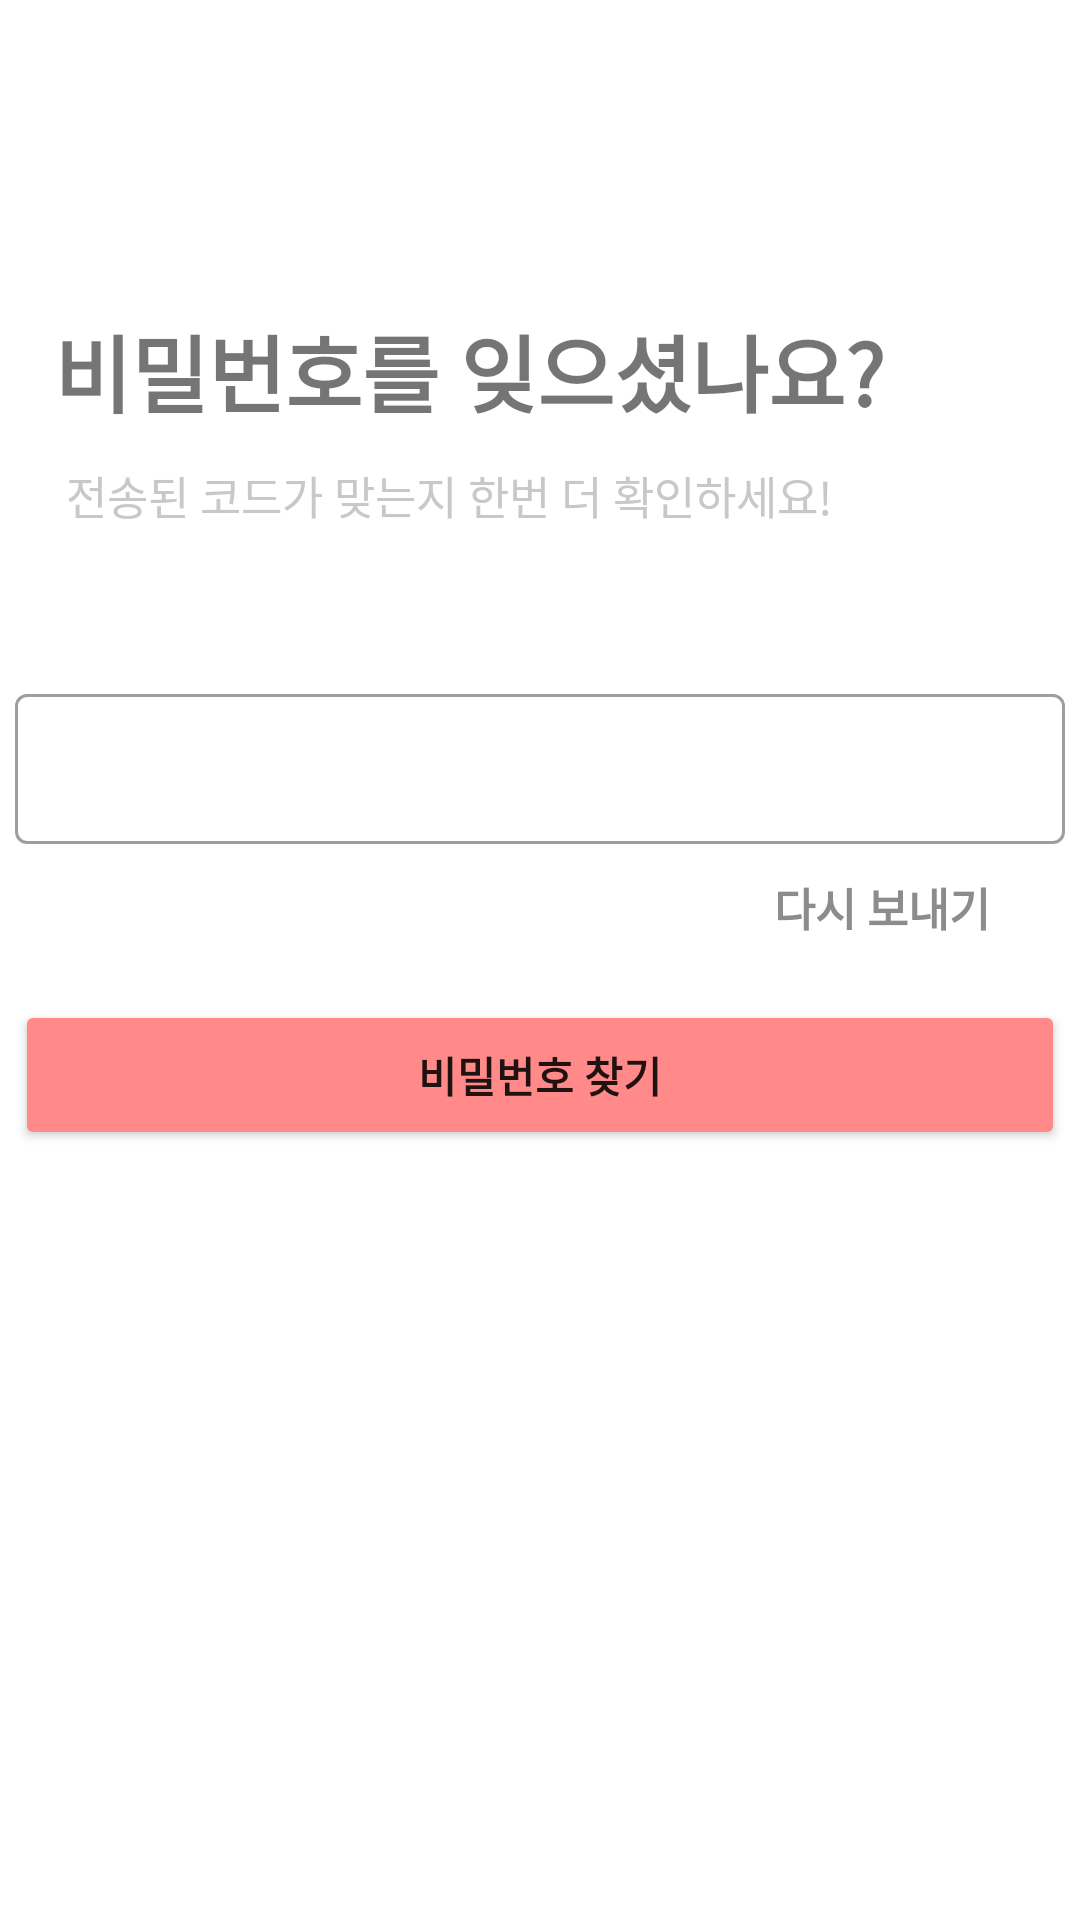

Write the Android layout XML for this screen, with the resource values it uses.
<!-- AndroidManifest.xml: application theme Theme.KoKoApplication -->
<!-- res/layout/activity_find_pw3.xml -->
<?xml version="1.0" encoding="utf-8"?>
<RelativeLayout xmlns:android="http://schemas.android.com/apk/res/android"
    xmlns:app="http://schemas.android.com/apk/res-auto"
    xmlns:tools="http://schemas.android.com/tools"
    android:layout_width="match_parent"
    android:layout_height="match_parent"
    tools:context=".find_pw.FindPwActivity3">

    <ImageView
        android:id="@+id/back_image_view"
        android:layout_width="40dp"
        android:layout_height="40dp"
        android:layout_marginStart="10dp"
        android:layout_marginTop="48dp"
        android:background="@drawable/arrow_back"
        android:contentDescription="@null"
        app:layout_constraintEnd_toEndOf="parent"
        app:layout_constraintHorizontal_bias="0.041"
        app:layout_constraintStart_toStartOf="parent"
        app:layout_constraintTop_toTopOf="parent" />

    <TextView
        android:id="@+id/find_pw_text_view"
        android:layout_width="wrap_content"
        android:layout_height="wrap_content"
        android:layout_below="@id/back_image_view"
        android:layout_marginStart="18dp"
        android:layout_marginTop="15dp"
        android:text="비밀번호를 잊으셨나요?"
        android:textSize="28sp"
        android:textStyle="bold"
        app:layout_constraintStart_toStartOf="@id/back_image_view"
        app:layout_constraintTop_toBottomOf="@id/back_image_view" />

    <TextView
        android:id="@+id/find_pw_detail_text"
        android:layout_width="wrap_content"
        android:layout_height="wrap_content"
        android:layout_below="@id/find_pw_text_view"
        android:layout_marginStart="22dp"
        android:layout_marginTop="10dp"
        android:text="전송된 코드가 맞는지 한번 더 확인하세요!"
        android:textColor="#C8C8C8"
        android:textSize="15sp" />

    <RelativeLayout
        android:id="@+id/find_phone_relative"
        android:layout_width="match_parent"
        android:layout_height="wrap_content"
        android:layout_below="@id/find_pw_detail_text"
        android:layout_centerVertical="true"
        android:layout_marginTop="50dp">

        <com.google.android.material.textfield.TextInputLayout
            android:id="@+id/outlinedTextField"
            style="@style/Widget.MaterialComponents.TextInputLayout.OutlinedBox"
            android:layout_width="350dp"
            android:layout_height="wrap_content"
            android:layout_centerInParent="true"
            android:layout_centerVertical="true">

            <com.google.android.material.textfield.TextInputEditText
                android:layout_width="350dp"
                android:layout_height="50dp" />

        </com.google.android.material.textfield.TextInputLayout>


    </RelativeLayout>

    <RelativeLayout
        android:id="@+id/resend_text"
        android:layout_width="match_parent"
        android:layout_height="wrap_content"
        android:layout_below="@+id/find_phone_relative"
        android:gravity="right">

        <TextView
            android:layout_width="wrap_content"
            android:layout_height="wrap_content"
            android:layout_marginTop="10dp"
            android:layout_marginEnd="30dp"
            android:text="다시 보내기"
            android:textColor="#8C8C8C"
            android:textSize="15sp"
            android:textStyle="bold" />

    </RelativeLayout>

    <RelativeLayout
        android:layout_width="match_parent"
        android:layout_height="wrap_content"
        android:layout_below="@id/resend_text"
        android:layout_centerVertical="true"
        android:layout_marginTop="20dp">

        <Button
            android:id="@+id/pw_button"
            android:layout_width="350dp"
            android:layout_height="50dp"
            android:layout_centerInParent="true"
            android:backgroundTint="#FF8A89"
            android:onClick="clickPw3"
            android:text="비밀번호 찾기"
            android:textStyle="bold" />

    </RelativeLayout>

</RelativeLayout>
<!-- resources referenced by this layout -->
<resources>
  <style name="Theme.KoKoApplication" parent="Theme.MaterialComponents.DayNight.DarkActionBar">
          
          <item name="colorPrimary">@color/purple_500</item>
          <item name="colorPrimaryVariant">@color/purple_700</item>
          <item name="colorOnPrimary">@color/white</item>
          
          <item name="colorSecondary">@color/teal_200</item>
          <item name="colorSecondaryVariant">@color/teal_700</item>
          <item name="colorOnSecondary">@color/black</item>
          
          <item name="android:statusBarColor" tools:targetApi="l">?attr/colorPrimaryVariant</item>
          
      </style>
  <color name="purple_500">#FF6200EE</color>
  <color name="purple_700">#FF3700B3</color>
  <color name="white">#FFFFFFFF</color>
  <color name="teal_200">#FF03DAC5</color>
  <color name="teal_700">#FF018786</color>
  <color name="black">#FF000000</color>
</resources>
